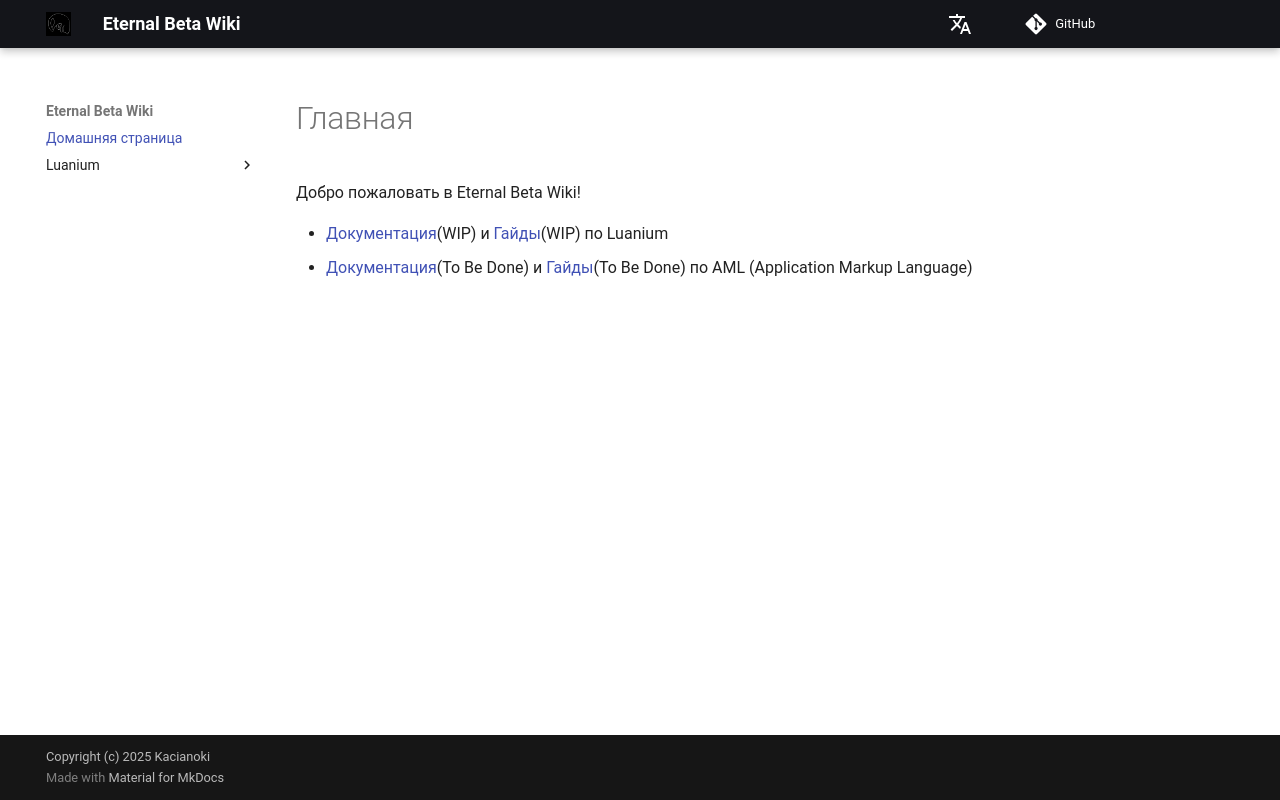

repository: Kacianoki/Eternal-Beta-Wiki · page: ru/index.html · generator: mkdocs

# Главная

Добро пожаловать в Eternal Beta Wiki!

- [Документация](./luanium/namespaces/list.md)(WIP) и [Гайды](./luanium/guides/intro.md)(WIP) по Luanium
- [Документация](./404)(To Be Done) и [Гайды](./aml/guides/intro.md)(To Be Done) по AML (Application Markup Language)
